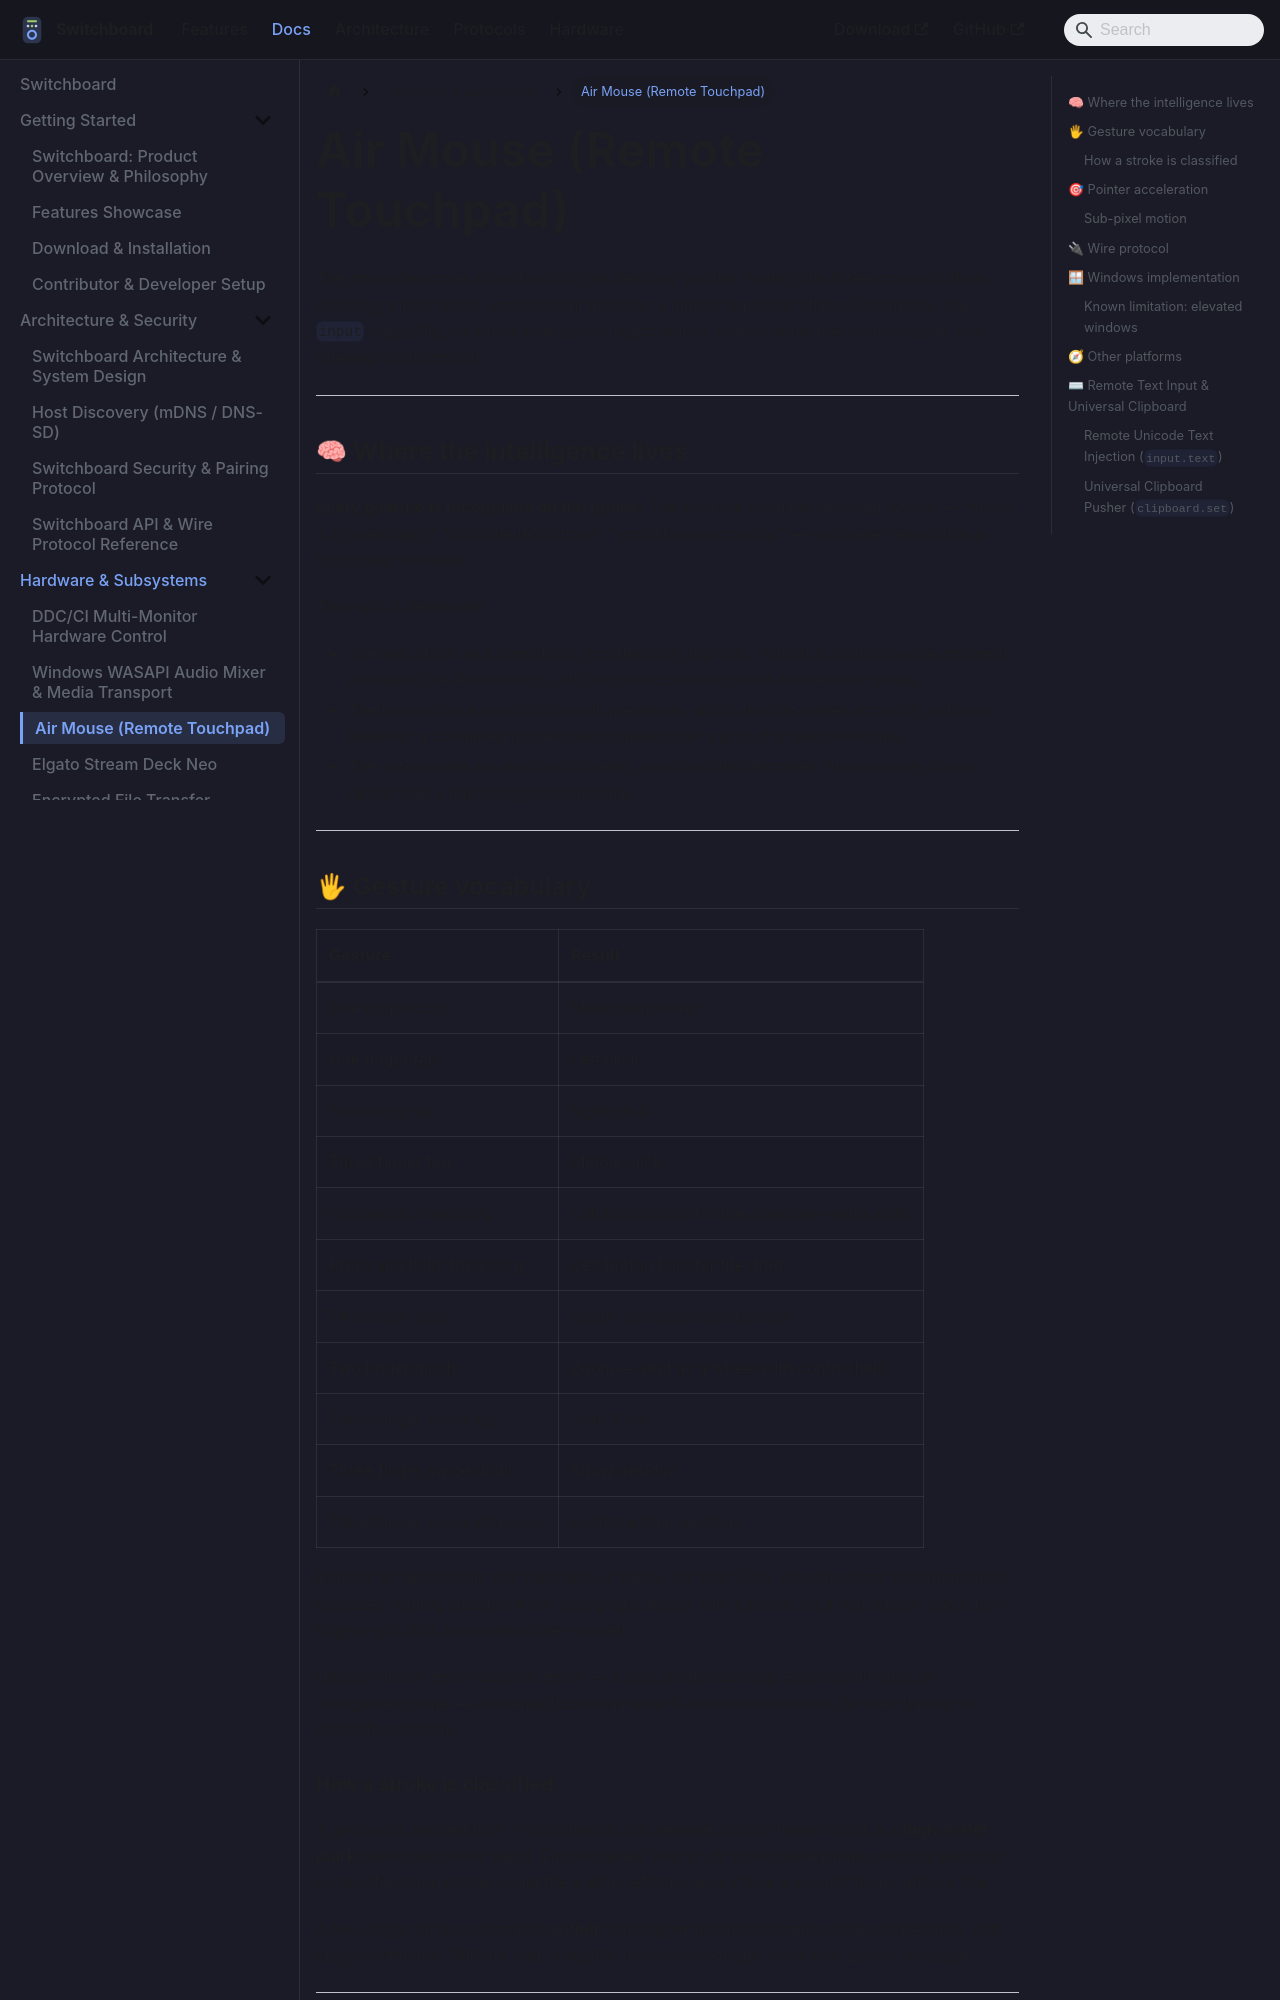

repository: aiyu-ayaan/Switchboard · page: air-mouse/index.html · generator: docusaurus

# Air Mouse (Remote Touchpad)

The phone becomes a trackpad for the desktop: pointer motion, the three mouse
buttons, scrolling, pinch zoom, and the shell gestures a laptop touchpad
offers. Guarded by the `input` capability, so a host that cannot inject
pointer events hides the section rather than offering dead controls.

---

## 🧠 Where the intelligence lives

**Every gesture is recognised on the phone.** The desktop receives resolved
intents — "move 4.2 pixels right", "click the left button", "scroll two
notches up" — and never learns that a finger was involved.

That split is deliberate:

- The feel of the pad (sensitivity, acceleration, tap slop, natural scrolling)
  can be retuned entirely in the Android app, with no protocol change and no
  daemon update.
- The host surface stays four small operations, which is what makes a macOS or
  Linux backend a contained piece of work rather than a port of a gesture
  engine.
- The wire carries no raw touch stream, so a slow link degrades into a coarser
  cursor rather than a mis-recognised gesture.

---

## 🖐 Gesture vocabulary

| Gesture | Result |
| :--- | :--- |
| One finger drag | Move the pointer |
| One finger tap | Left click |
| Two finger tap | Right click |
| Three finger tap | Middle click |
| Double tap, then drag | Left button held for the drag (tap-and-a-half) |
| Press and hold, then drag | Left button held for the drag |
| Two finger drag | Scroll, vertical and horizontal |
| Two finger pinch | Zoom — sent as a wheel with control held |
| Three finger swipe up | Task View |
| Three finger swipe down | Show desktop |
| Three finger swipe sideways | Switch virtual desktop |

Buttons for left, middle and right also sit below the pad. They are redundant
with tapping on purpose: holding a button while dragging is easier with a
thumb on a real button, and a two-finger right click is awkward one-handed.

Haptics fire on every discrete event — a click, a latched drag, each scroll
notch, a recognised swipe — so the pad confirms what it understood without the
user having to watch the desktop.

### How a stroke is classified

A gesture is tracked from first contact to last release, and its finger count
is a **high-water mark** rather than a live value. Fingers rarely land or lift
in the same frame; a recogniser that reclassified mid-stroke would fire a
stray left click every time a second finger arrived late.

A two-finger stroke commits to **either** scrolling **or** pinching once it
passes a threshold, and stays committed. Without that, a slightly uneven
two-finger scroll also zooms the page.

---
